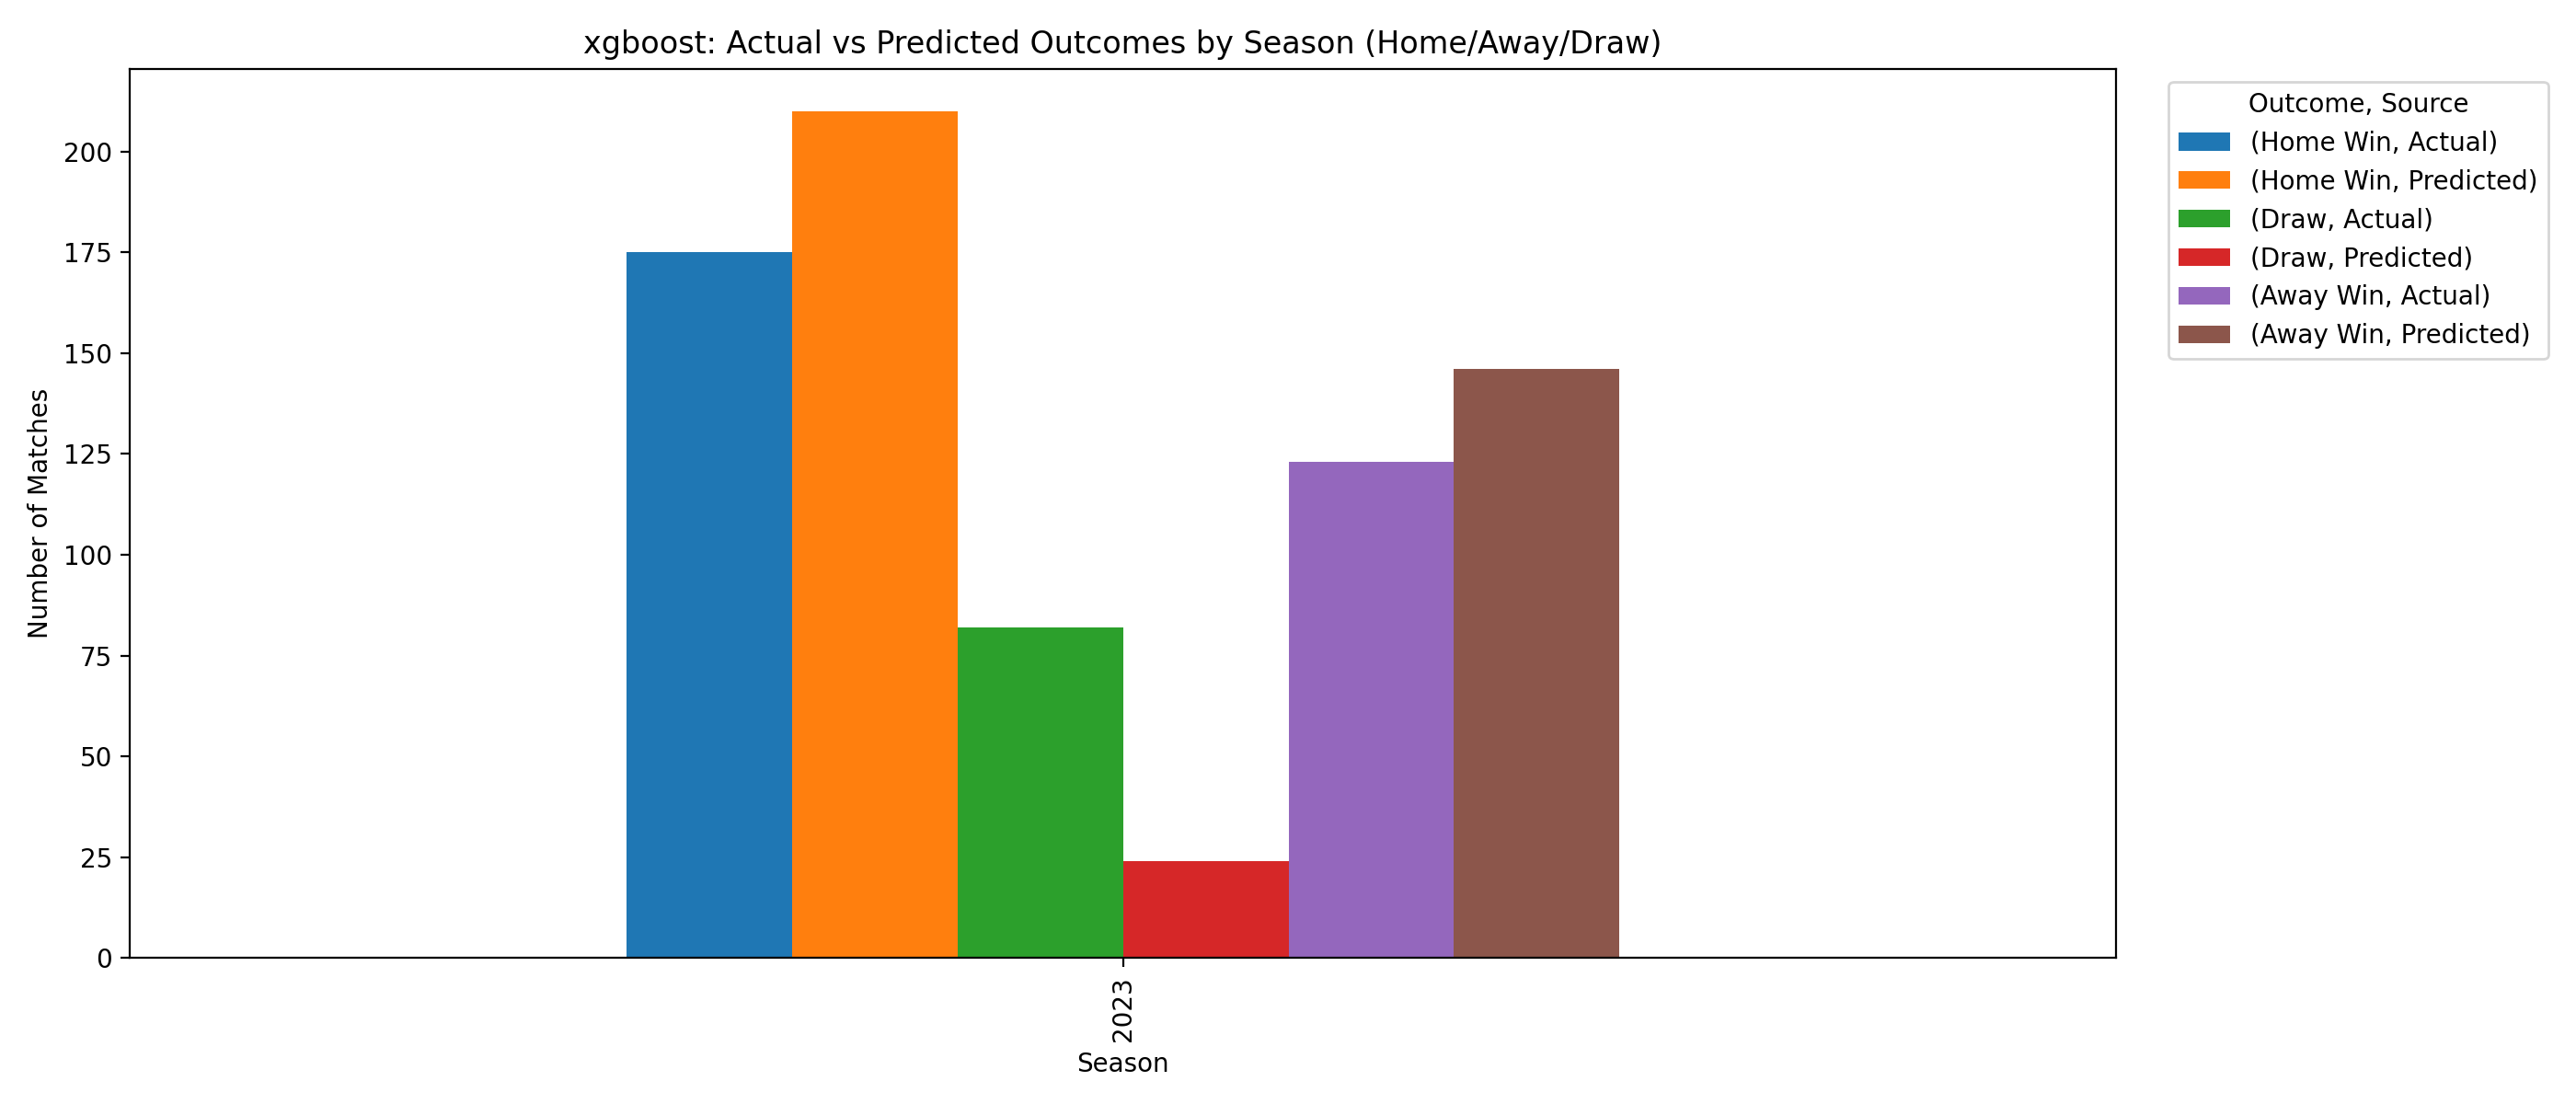

Data behind this chart, as committed beside it:
Season, Outcome, Count, Source
2023, Away Win, 123, Actual
2023, Away Win, 146, Predicted
2023, Draw, 82, Actual
2023, Draw, 24, Predicted
2023, Home Win, 175, Actual
2023, Home Win, 210, Predicted
